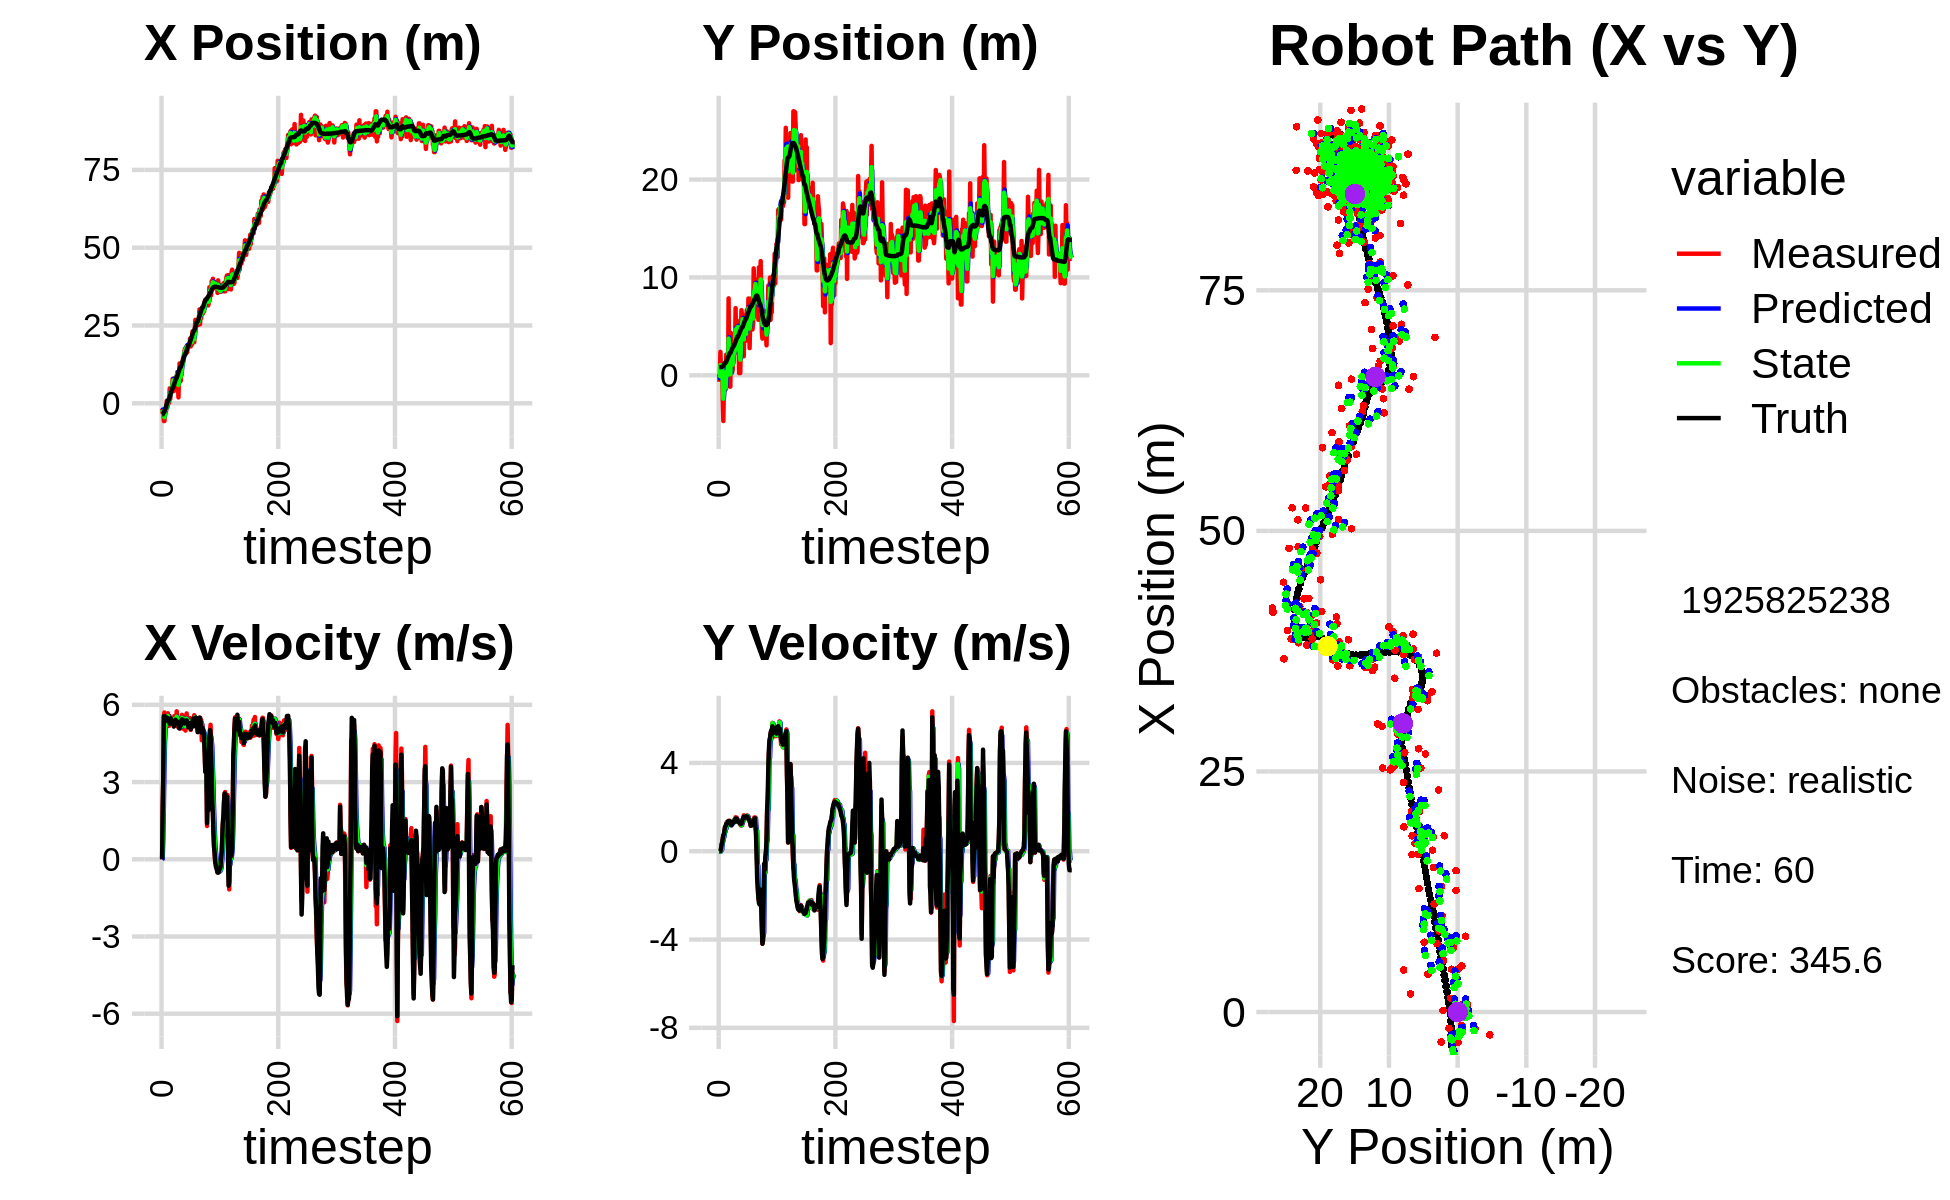

The data file committed next to this chart (first rows):
-4.058827161669714911e+00, 3.326543566951342124e-01, 0.000000000000000000e+00, 0.000000000000000000e+00, 0.000000000000000000e+00, 0.000000000000000000e+00, 0.000000000000000000e+00, 0.000000000000000000e+00, -2.204768123941760027e+00, 1.068031520642492571e-01, 0.000000000000000000e+00, 0.000000000000000000e+00, -3.586335182216504602e+00, 8.342572458675358016e-01, 0.000000000000000000e+00, 0.000000000000000000e+00, 0.000000000000000000e+00, -2.346890541957691312e-04
-1.726597309360616839e+00, -6.650596859999162724e-01, 0.000000000000000000e+00, 0.000000000000000000e+00, -2.204768123941760027e+00, 1.068031520642492571e-01, 0.000000000000000000e+00, 0.000000000000000000e+00, -2.020240210726443664e+00, -2.863440497163204368e-01, 1.792065994431356335e-02, -4.891841106088552077e-03, -3.586335182216504602e+00, 8.342572458675358016e-01, 0.000000000000000000e+00, 0.000000000000000000e+00, 0.000000000000000000e+00, -1.846435770858079195e-04
-3.160632461405463278e+00, -4.657479657795676048e-02, 1.932998772794276121e+00, 2.150048362453030586e-03, -2.018448144732012395e+00, -2.868332338269292681e-01, 1.792065994431356335e-02, -4.891841106088552077e-03, -2.543862580340363166e+00, -1.944605108927798809e-01, 7.726966663980106009e-01, 5.380112288312460106e-03, -3.552460670012139499e+00, 8.342569210672043933e-01, 2.000000000000000000e+00, 1.000000000000000021e-03, 2.000000000000000000e+00, -1.112286001443862915e-03
-3.110651224451904007e+00, 2.399310021197941012e+00, 3.165997930917873848e+00, 3.521496631402214195e-03, -2.466592913700562217e+00, -1.939224996639486442e-01, 7.726966663980106009e-01, 5.380112288312460106e-03, -2.708687373861532244e+00, 1.050810856135593108e+00, 2.012431932720344818e+00, -1.503140402937601372e-02, -3.268712043728678296e+00, 8.348992156636108053e-01, 3.200000000000000178e+00, 8.999999999999999320e-03, 3.200000047683715820e+00, -1.112286001443862915e-03
-5.694188833318356124e+00, 2.774328615669574560e-01, 5.557596959551552196e+00, 6.694035015868783633e-02, -2.507444180589497584e+00, 1.049307715732655577e+00, 2.012431932720344818e+00, -1.503140402937601372e-02, -3.927499773226566404e+00, 7.271537199950852681e-01, 3.476063355514108721e+00, 4.951473311397229515e-02, -2.706566810724942318e+00, 8.439071206509166645e-01, 5.560999999999999943e+00, 1.160000000000000059e-01, 5.561999797821044922e+00, -1.204425469040870667e-02
-5.694188833318356124e+00, 2.774328615669574560e-01, 5.703302018734403234e+00, 2.550065611514345520e-01, -3.579893437675155443e+00, 7.321051933064824935e-01, 3.476063355514108721e+00, 4.951473311397229515e-02, -4.482550660609676996e+00, 5.457148182033380035e-01, 4.546882024243550369e+00, 6.918696042348287945e-02, -2.706566810724942318e+00, 8.439071206509166645e-01, 5.567999999999999616e+00, 3.089999999999999969e-01, 5.577000141143798828e+00, -4.468233138322830200e-02
-1.691259563214424055e+00, 1.264708551440630879e+00, 5.493022583301107709e+00, 4.192635995989525410e-01, -4.027862458185321515e+00, 5.526335142456862970e-01, 4.546882024243550369e+00, 6.918696042348287945e-02, -2.887360721783939432e+00, 8.321023518814343323e-01, 4.987922249637700034e+00, 4.035806261601207479e-01, -2.066655158643805557e+00, 8.740014164224206850e-01, 5.546000000000000263e+00, 3.920000000000000151e-01, 5.559999942779541016e+00, -7.617887109518051147e-02
-1.749886751347648151e+00, -2.512578026391004915e+00, 5.367259837418550283e+00, 5.657994937012632564e-01, -2.388568496820169251e+00, 8.724604144974463793e-01, 4.987922249637700034e+00, 4.035806261601207479e-01, -2.102867521552624464e+00, -6.522586127189538008e-01, 5.195540105882479942e+00, 4.422671863087315192e-01, -1.535744666924155899e+00, 9.146363577093183928e-01, 5.418999999999999595e+00, 5.699999999999999512e-01, 5.448999881744384766e+00, -1.050289198756217957e-01
-2.365452527745938838e+00, -4.666832463208210768e+00, 5.617155745475410633e+00, 7.347012310234579680e-01, -1.583313510964376558e+00, -6.080318940880806711e-01, 5.195540105882479942e+00, 4.422671863087315192e-01, -1.934391247037039463e+00, -2.381371493318462207e+00, 5.373230405741747262e+00, 6.540751668359811033e-01, -9.113283153767662847e-01, 9.813766326099002679e-01, 5.522000000000000242e+00, 7.219999999999999751e-01, 5.568999767303466797e+00, -1.300576478242874146e-01
8.357750181947616319e-01, -7.985977539282951287e-01, 5.541797870627017453e+00, 7.248447260719933505e-01, -1.397068206462864559e+00, -2.315963976634864085e+00, 5.373230405741747262e+00, 6.540751668359811033e-01, -3.963274791796789209e-01, -1.619570349090689643e+00, 5.516585061926589262e+00, 6.498279107654136855e-01, -2.814531326258161714e-01, 1.065240679902386134e+00, 5.397999999999999687e+00, 7.840000000000000302e-01, 5.453999996185302734e+00, -1.300576478242874146e-01
-1.385145664146909539e+00, -5.992879436891781486e-01, 5.379070161647065973e+00, 8.764143523860371543e-01, 1.553310270129800719e-01, -1.554587558014148385e+00, 5.516585061926589262e+00, 6.498279107654136855e-01, -5.641197296442151954e-01, -1.155681881247874188e+00, 5.429914766739813992e+00, 8.730134232081415702e-01, 3.370275495591566473e-01, 1.167488022216959909e+00, 5.378999999999999559e+00, 9.649999999999999689e-01, 5.465000152587890625e+00, -1.615112572908401489e-01
7.607802600847093366e-01, -1.427745149809113601e+00, 5.673016427856501842e+00, 1.096433855107430189e+00, -2.112825297023379623e-02, -1.068380538927059975e+00, 5.429914766739813992e+00, 8.730134232081415702e-01, 3.336989108755959443e-01, -1.196802449274712243e+00, 5.567776408129512689e+00, 8.927085030284666045e-01, 9.631185534347852517e-01, 1.289272500437725899e+00, 5.480999999999999872e+00, 1.114999999999999991e+00, 5.593999862670898438e+00, -1.909178048372268677e-01
7.607802600847093366e-01, -1.427745149809113601e+00, 5.186862701756990823e+00, 1.084368041370255664e+00, 8.904765516885473353e-01, -1.107531598971865483e+00, 5.567776408129512689e+00, 8.927085030284666045e-01, 8.189373570163785976e-01, -1.262415687581248003e+00, 5.390479449035325388e+00, 1.064628112546017746e+00, 9.631185534347852517e-01, 1.289272500437725899e+00, 5.402000000000000135e+00, 1.145000000000000018e+00, 5.521999835968017578e+00, -2.060921937227249146e-01
1.629612446322448727e-01, 2.123012079278251196e+00, 5.184096825881407966e+00, 1.190335509199254460e+00, 1.357985301919911070e+00, -1.155952876326646228e+00, 5.390479449035325388e+00, 1.064628112546017746e+00, 8.150086244764288557e-01, 3.335464762882143219e-01, 5.262067184979031254e+00, 1.052096418940749567e+00, 1.481654167528496213e+00, 1.399345590995533684e+00, 5.331000000000000405e+00, 1.235999999999999988e+00, 5.472000122070312500e+00, -2.257007062435150146e-01
4.791738987329551058e+00, -6.046264628702446853e-01, 5.566374751404800314e+00, 1.325427298608196969e+00, 1.341215342974332092e+00, 4.387561181822892675e-01, 5.262067184979031254e+00, 1.052096418940749567e+00, 2.938686131601447649e+00, -4.042125042056371464e-02, 5.465645390219858513e+00, 1.288814261100190262e+00, 2.095057487302717902e+00, 1.540396645152399602e+00, 5.264999999999999680e+00, 1.258999999999999897e+00, 5.414000034332275391e+00, -2.337601780891418457e-01
1.421716690388906468e+00, 9.936906827587064228e-01, 5.375326613835183842e+00, 1.311469675657159328e+00, 3.485250670623433411e+00, 8.846017568945532816e-02, 5.465645390219858513e+00, 1.288814261100190262e+00, 2.548550370493033235e+00, 4.972514146492827969e-01, 5.373894902536481943e+00, 1.284123262792789433e+00, 2.700163840928581305e+00, 1.684788240955265026e+00, 5.296000000000000263e+00, 1.282000000000000028e+00, 5.448999881744384766e+00, -2.393043637275695801e-01
4.481245279687867011e+00, -1.223503813320543504e-01, 5.373207325817443092e+00, 1.336792436860635869e+00, 3.085939860746681696e+00, 6.256637409285616958e-01, 5.373894902536481943e+00, 1.284123262792789433e+00, 3.726957894691324658e+00, 2.927889023120933132e-01, 5.400064752461998907e+00, 1.321858365445980121e+00, 3.315230369968407587e+00, 1.835028483975247759e+00, 5.472999999999999865e+00, 1.352000000000000091e+00, 5.638000011444091797e+00, -2.438381463289260864e-01
4.372091889385256280e+00, 7.862667515314346822e+00, 5.410755604084884318e+00, 1.380138046840845067e+00, 4.266964369937524815e+00, 4.249747388566913475e-01, 5.400064752461998907e+00, 1.321858365445980121e+00, 4.314882098645753672e+00, 3.760643882443767794e+00, 5.407549985292135375e+00, 1.274824082306732498e+00, 3.835856437524298279e+00, 1.964598609891557768e+00, 5.375000000000000000e+00, 1.362999999999999989e+00, 5.545000076293945312e+00, -2.497475892305374146e-01
4.446559158254649091e+00, 8.908489480734959054e-01, 5.252812601949452542e+00, 1.339851040287674211e+00, 4.855637097174967387e+00, 3.888126290674441154e+00, 5.407549985292135375e+00, 1.274824082306732498e+00, 4.664017713368256324e+00, 2.564738858240228847e+00, 5.327222940429606091e+00, 1.291231449339996340e+00, 4.449168205702681789e+00, 2.121417833731230829e+00, 5.302999999999999936e+00, 1.368000000000000105e+00, 5.477000236511230469e+00, -2.497475892305374146e-01
7.874453306597811952e+00, -1.154898569855670853e+00, 5.369047269478039119e+00, 1.377745575538176670e+00, 5.196740007411216666e+00, 2.693862003174228636e+00, 5.327222940429606091e+00, 1.291231449339996340e+00, 6.415161125740159065e+00, 9.865162302703753827e-01, 5.406825524855267240e+00, 1.324970695782944352e+00, 5.063178062189710005e+00, 2.278056456940411589e+00, 5.366999999999999993e+00, 1.358000000000000096e+00, 5.535999774932861328e+00, -2.511891126632690430e-01
7.874453306597811952e+00, -1.154898569855670853e+00, 5.457120015451260464e+00, 1.322143549928777917e+00, 6.955843678225686055e+00, 1.119013299848669707e+00, 5.406825524855267240e+00, 1.324970695782944352e+00, 7.377952849949189762e+00, 1.186325438828714773e-01, 5.448815762021846254e+00, 1.289482792006371836e+00, 5.063178062189710005e+00, 2.278056456940411589e+00, 5.379999999999999893e+00, 1.274999999999999911e+00, 5.528999805450439453e+00, -2.376983910799026489e-01
3.942520379933418084e+00, 4.327120853970317427e+00, 5.318857356553487570e+00, 1.211107174559673760e+00, 7.922834426151374565e+00, 2.475808230835086776e-01, 5.448815762021846254e+00, 1.289482792006371836e+00, 6.108552625636739286e+00, 2.058708709631969391e+00, 5.300019443181257728e+00, 1.254974147324815714e+00, 5.680897712915093045e+00, 2.426812603134530288e+00, 5.155000000000000249e+00, 1.189000000000000057e+00, 5.290999889373779297e+00, -2.238834500312805176e-01
5.383228779094049621e+00, 2.069167776376021006e+00, 5.564247354387085842e+00, 1.218018271241912975e+00, 6.638554569954864704e+00, 2.184206124364450829e+00, 5.300019443181257728e+00, 1.254974147324815714e+00, 6.070233169822786934e+00, 2.136495853277121437e+00, 5.398424213535388816e+00, 1.219250034612671119e+00, 6.275938987977569994e+00, 2.561660005900094905e+00, 5.339999999999999858e+00, 1.167999999999999927e+00, 5.466000080108642578e+00, -2.155016213655471802e-01
7.815592885261954059e+00, 2.656623861241866891e-01, 5.269345205590143522e+00, 1.221180264215271816e+00, 6.610075591176325815e+00, 2.258420856738388771e+00, 5.398424213535388816e+00, 1.219250034612671119e+00, 7.156764425738426638e+00, 1.368281185685179757e+00, 5.363567871921348207e+00, 1.233357080844033060e+00, 6.890177727001574048e+00, 2.697772218682911838e+00, 5.360999999999999766e+00, 1.241000000000000103e+00, 5.502999782562255859e+00, -2.277315407991409302e-01
6.680577814778287049e+00, 5.797520422830505504e-01, 5.515547670028428939e+00, 1.348487150997759398e+00, 7.693121212930561725e+00, 1.491616893769583063e+00, 5.363567871921348207e+00, 1.233357080844033060e+00, 7.233462838000196626e+00, 1.081104576031926445e+00, 5.414096189863366604e+00, 1.326253433567791129e+00, 7.509602546991041017e+00, 2.843450858444441565e+00, 5.421000000000000263e+00, 1.294000000000000039e+00, 5.573999881744384766e+00, -2.397845387458801270e-01
8.435838550283650150e+00, 2.690824284097115271e+00, 5.262986727206643955e+00, 1.286738942730111246e+00, 7.774872456986533287e+00, 1.213729919388705447e+00, 5.414096189863366604e+00, 1.326253433567791129e+00, 8.073156103193239730e+00, 1.867603417041561853e+00, 5.356979939601798968e+00, 1.312879054777458476e+00, 8.130003929423487818e+00, 2.995962454768472671e+00, 5.389999999999999680e+00, 1.332999999999999963e+00, 5.552000045776367188e+00, -2.397845387458801270e-01
8.435838550283650150e+00, 2.690824284097115271e+00, 5.749685473154320547e+00, 1.405588745321782129e+00, 8.608854097153420426e+00, 1.998891322519307678e+00, 5.356979939601798968e+00, 1.312879054777458476e+00, 8.538707490255875499e+00, 2.296175029925156430e+00, 5.538054078666072577e+00, 1.408335278228225906e+00, 8.130003929423487818e+00, 2.995962454768472671e+00, 5.333000000000000185e+00, 1.314000000000000057e+00, 5.492000102996826172e+00, -2.397611737251281738e-01
1.000143969063024763e+01, 2.285455539186540097e+00, 5.162968664991749890e+00, 1.307682239623240594e+00, 9.092512898122482312e+00, 2.437008557747978976e+00, 5.538054078666072577e+00, 1.408335278228225906e+00, 9.499410061582519660e+00, 2.353831772199044714e+00, 5.380568859209517996e+00, 1.401613288559177661e+00, 8.743735313352793526e+00, 3.146889282986229386e+00, 5.331999999999999851e+00, 1.397000000000000020e+00, 5.512000083923339844e+00, -2.480643391609191895e-01
7.119759798041829235e+00, 3.022402151559980599e+00, 5.407534561326825084e+00, 1.463207646893558200e+00, 1.003746694750347146e+01, 2.493993101054962302e+00, 5.380568859209517996e+00, 1.401613288559177661e+00, 8.704486960712824128e+00, 2.721759317575307868e+00, 5.332284895480058573e+00, 1.466023041631923540e+00, 9.357287407130787216e+00, 3.304948402975503186e+00, 5.339999999999999858e+00, 1.445000000000000062e+00, 5.532000064849853516e+00, -2.642587125301361084e-01
1.890695572359234244e+00, 6.862918211629454035e+00, 5.487219087377048332e+00, 1.539164169037046337e+00, 9.237715450260829186e+00, 2.868361621738500400e+00, 5.332284895480058573e+00, 1.466023041631923540e+00, 5.889544251556609211e+00, 4.664167563212412659e+00, 5.249259833893756166e+00, 1.443759473119532011e+00, 9.967282295291180816e+00, 3.472047879516668711e+00, 5.250000000000000000e+00, 1.479000000000000092e+00, 5.453999996185302734e+00, -2.734721601009368896e-01
8.693002819944926074e+00, 2.479969813581098137e+00, 5.194587610146305323e+00, 1.486158551912518444e+00, 6.414470234945985005e+00, 4.808543510524366127e+00, 5.249259833893756166e+00, 1.443759473119532011e+00, 7.454408549551130747e+00, 3.780008778040831352e+00, 5.271313416360496440e+00, 1.449115014562287529e+00, 1.046349048636725776e+01, 3.612315966888970387e+00, 5.089999999999999858e+00, 1.471999999999999975e+00, 5.298999786376953125e+00, -2.786539196968078613e-01
1.283454883144053049e+01, 5.626556827803128158e+00, 5.340223296211604520e+00, 1.522440097355780564e+00, 7.981539891187180658e+00, 3.924920279497059905e+00, 5.271313416360496440e+00, 1.449115014562287529e+00, 1.019720536353671392e+01, 4.696379381728146285e+00, 5.406561843516049848e+00, 1.442885636020349027e+00, 1.104704952230828496e+01, 3.780882909443811890e+00, 5.088000000000000078e+00, 1.467999999999999972e+00, 5.296000003814697266e+00, -2.777216732501983643e-01
7.249700546667040335e+00, 4.860046221547489331e+00, 5.081891310050007604e+00, 1.333753604304540152e+00, 1.073786154788831837e+01, 4.840667945330181077e+00, 5.406561843516049848e+00, 1.442885636020349027e+00, 9.137171119535246078e+00, 4.857821376760051102e+00, 5.180370494339824106e+00, 1.342598507003221142e+00, 1.164596843712117824e+01, 3.945166660855355278e+00, 5.285999999999999588e+00, 1.401000000000000023e+00, 5.468999862670898438e+00, -2.566636204719543457e-01
7.249700546667040335e+00, 4.860046221547489331e+00, 5.206665288418305337e+00, 1.366500810653291431e+00, 9.655208168969227955e+00, 4.992081227460372972e+00, 5.180370494339824106e+00, 1.342598507003221142e+00, 8.558022754690856715e+00, 4.936767281928747586e+00, 5.141911249666836881e+00, 1.345369978494781238e+00, 1.164596843712117824e+01, 3.945166660855355278e+00, 5.198000000000000398e+00, 1.328999999999999959e+00, 5.364999771118164062e+00, -2.566636204719543457e-01
1.122315096835700565e+01, 3.419251813393975770e+00, 5.393660121360257520e+00, 1.374331228411553196e+00, 9.072213879657541113e+00, 5.071304279778225954e+00, 5.141911249666836881e+00, 1.345369978494781238e+00, 1.006020573832457465e+01, 4.341669652609063235e+00, 5.305746890892626411e+00, 1.348139298703700861e+00, 1.224394130721524121e+01, 4.099858357118610463e+00, 5.392999999999999794e+00, 1.360000000000000098e+00, 5.561999797821044922e+00, -2.494958192110061646e-01
1.263605691516672280e+01, 2.237337366487173462e-01, 5.612601671145897697e+00, 1.385158860510003143e+00, 1.059078042741383641e+01, 4.476483582479433565e+00, 5.305746890892626411e+00, 1.348139298703700861e+00, 1.153071113628191746e+01, 2.582308337412245969e+00, 5.493466696933371196e+00, 1.380737014066439450e+00, 1.276045894635770850e+01, 4.229979827068405029e+00, 5.440000000000000391e+00, 1.322000000000000064e+00, 5.598000049591064453e+00, -2.419593930244445801e-01
1.306378588105646088e+01, 2.377281501114584916e+00, 5.304102664283449897e+00, 1.278448005719491798e+00, 1.208005780597525458e+01, 2.720382038818889736e+00, 5.493466696933371196e+00, 1.380737014066439450e+00, 1.252523151368433574e+01, 2.577403680227457805e+00, 5.425021400177997499e+00, 1.281507901871449251e+00, 1.338334178955836329e+01, 4.381832434576605095e+00, 5.333000000000000185e+00, 1.256000000000000005e+00, 5.479000091552734375e+00, -2.365186810493469238e-01
1.468826723081815722e+01, 2.295645017312541725e-01, 5.431428464361227171e+00, 1.252621059304469098e+00, 1.306773365370213469e+01, 2.705554470414602619e+00, 5.425021400177997499e+00, 1.281507901871449251e+00, 1.380756059920615897e+01, 1.595005826880202537e+00, 5.462225297117531575e+00, 1.296584416513934190e+00, 1.399839305855365446e+01, 4.527199580468108664e+00, 5.407000000000000028e+00, 1.247999999999999998e+00, 5.548999786376953125e+00, -2.266615331172943115e-01
1.501544463604901125e+01, 3.475012614238971231e+00, 5.066726273275908632e+00, 1.165283073795269964e+00, 1.435378312891791275e+01, 1.724664268531596045e+00, 5.462225297117531575e+00, 1.296584416513934190e+00, 1.464738946626358640e+01, 2.505656915210334290e+00, 5.289911619179014757e+00, 1.200928879009613981e+00, 1.461443996465344242e+01, 4.669159009276144801e+00, 5.318999999999999950e+00, 1.227000000000000091e+00, 5.459000110626220703e+00, -2.260563969612121582e-01
1.636375665661243062e+01, 6.658493115794817285e+00, 5.208165012194830190e+00, 1.232446241166684997e+00, 1.517638062818148725e+01, 2.625749803111295577e+00, 5.289911619179014757e+00, 1.200928879009613981e+00, 1.571666316928576634e+01, 4.432157219550663996e+00, 5.276448059409585944e+00, 1.175170654157453587e+00, 1.522231578854184164e+01, 4.810165001592609180e+00, 5.277999999999999581e+00, 1.249000000000000110e+00, 5.423999786376953125e+00, -2.323630303144454956e-01
1.751871716973193571e+01, 6.187141969031066502e+00, 5.301711412432356774e+00, 1.338237419177370269e+00, 1.624430797522672520e+01, 4.549674284966409132e+00, 5.276448059409585944e+00, 1.175170654157453587e+00, 1.682681586925777140e+01, 5.257725132729527573e+00, 5.315231252159490438e+00, 1.349147813205143098e+00, 1.573166370410873327e+01, 4.933604314209468988e+00, 5.331999999999999851e+00, 1.306999999999999940e+00, 5.488999843597412109e+00, -2.472513616085052490e-01
1.751871716973193571e+01, 6.187141969031066502e+00, 5.001138944623331639e+00, 1.262368083352472636e+00, 1.735833899447371920e+01, 5.392639914050041838e+00, 5.315231252159490438e+00, 1.349147813205143098e+00, 1.742487145815322691e+01, 5.734248308379879866e+00, 5.170685635033468230e+00, 1.336882284918562203e+00, 1.573166370410873327e+01, 4.933604314209468988e+00, 5.383000000000000007e+00, 1.439999999999999947e+00, 5.572000026702880859e+00, -2.472513616085052490e-01
1.681978255531985766e+01, 3.653644038553228945e+00, 5.413819458449317779e+00, 1.478209302794110558e+00, 1.794194002165657409e+01, 5.867936536871735775e+00, 5.170685635033468230e+00, 1.336882284918562203e+00, 1.743476506405623283e+01, 4.881895519844469788e+00, 5.261523656706688534e+00, 1.435059780907217419e+00, 1.634955120113448501e+01, 5.095609261319720140e+00, 5.290000000000000036e+00, 1.499000000000000110e+00, 5.499000072479248047e+00, -2.665465474128723145e-01
1.831928777679408071e+01, 1.943750931822645356e+00, 5.666888202070865077e+00, 1.627634180533268138e+00, 1.796091742972690142e+01, 5.025401497935191308e+00, 5.261523656706688534e+00, 1.435059780907217419e+00, 1.813316206096932959e+01, 3.678285562924806573e+00, 5.459987822882119701e+00, 1.471497310896531463e+00, 1.696010112749598875e+01, 5.266291214344979821e+00, 5.397000000000000242e+00, 1.556999999999999940e+00, 5.617000102996826172e+00, -2.796896398067474365e-01
1.639696979511266406e+01, 5.750970824805750503e+00, 5.334099792425489817e+00, 1.529306389726341697e+00, 1.867916084325754156e+01, 3.825435294014459586e+00, 5.459987822882119701e+00, 1.471497310896531463e+00, 1.763436916769058271e+01, 4.668623389531713741e+00, 5.352539484839444306e+00, 1.552647735373014370e+00, 1.757541751907202965e+01, 5.443440987541048770e+00, 5.267000000000000348e+00, 1.510000000000000009e+00, 5.479000091552734375e+00, -2.792142033576965332e-01
1.820882645294605595e+01, 6.008390857735720125e+00, 5.126497268002614405e+00, 1.480513895499698140e+00, 1.816962311617452741e+01, 4.823888163069015356e+00, 5.352539484839444306e+00, 1.552647735373014370e+00, 1.818269701288767948e+01, 5.341972945891023450e+00, 5.246909713008186316e+00, 1.538788088455151915e+00, 1.807996177710590047e+01, 5.588242604294553217e+00, 5.272000000000000242e+00, 1.540999999999999925e+00, 5.492000102996826172e+00, -2.811468243598937988e-01
1.817696529621463242e+01, 3.543243958173328156e+00, 5.125692891525030603e+00, 1.532896396152807039e+00, 1.870738798418849669e+01, 5.495851754736538197e+00, 5.246909713008186316e+00, 1.538788088455151915e+00, 1.846259078260457898e+01, 4.636646614212383000e+00, 5.178624536392149480e+00, 1.505088743738493884e+00, 1.867742633825394094e+01, 5.763504578439290427e+00, 5.134000000000000341e+00, 1.528000000000000025e+00, 5.355999946594238281e+00, -2.905953824520111084e-01
1.817696529621463242e+01, 3.543243958173328156e+00, 5.214793660685535848e+00, 1.559542988297726973e+00, 1.898045323624379321e+01, 4.787155488586232188e+00, 5.178624536392149480e+00, 1.505088743738493884e+00, 1.861439372627832256e+01, 4.239816324948106896e+00, 5.178722063326329561e+00, 1.517996589912379513e+00, 1.867742633825394094e+01, 5.763504578439290427e+00, 5.241999999999999993e+00, 1.584000000000000075e+00, 5.475999832153320312e+00, -2.905953824520111084e-01
1.831544613823045609e+01, 6.613001479149163586e+00, 5.223514917461281826e+00, 1.575698665242309060e+00, 1.913226593261095587e+01, 4.391615983939344936e+00, 5.178722063326329561e+00, 1.517996589912379513e+00, 1.876027089584625429e+01, 5.365064818476423802e+00, 5.182584730559369746e+00, 1.603331774585796454e+00, 1.927500724797896225e+01, 5.943401410610454683e+00, 5.176000000000000156e+00, 1.542000000000000037e+00, 5.401000022888183594e+00, -2.929743230342864990e-01
2.085797441045074407e+01, 6.741544022222548449e+00, 5.483238289539976940e+00, 1.621610655644500243e+00, 1.927852936890219127e+01, 5.525397995935003692e+00, 5.182584730559369746e+00, 1.603331774585796454e+00, 2.000606318676962303e+01, 6.071498617802807196e+00, 5.357474376641801150e+00, 1.596242661922256056e+00, 1.987009143846785264e+01, 6.122185780942126954e+00, 5.293000000000000149e+00, 1.566999999999999948e+00, 5.519999980926513672e+00, -2.875435948371887207e-01
1.826981711359220384e+01, 5.364465667907732715e+00, 5.027698299108814162e+00, 1.508062191696843302e+00, 2.054181062443380412e+01, 6.231122883995032780e+00, 5.357474376641801150e+00, 1.596242661922256056e+00, 1.949736792377704475e+01, 5.856522781985079362e+00, 5.154215081607719462e+00, 1.502434738582331342e+00, 2.047330760957039075e+01, 6.301385952635117249e+00, 5.059000000000000163e+00, 1.504999999999999893e+00, 5.277999877929687500e+00, -2.914116680622100830e-01
1.924873161361431073e+01, 7.848344280078002555e+00, 5.441112451793578053e+00, 1.576870272004542661e+00, 2.001278943193781501e+01, 6.006766255843312585e+00, 5.154215081607719462e+00, 1.502434738582331342e+00, 1.967008619601974218e+01, 6.840889359321447927e+00, 5.273225363760531970e+00, 1.495315616319929486e+00, 2.096082687412906509e+01, 6.446052148354826095e+00, 5.290000000000000036e+00, 1.475999999999999979e+00, 5.492000102996826172e+00, -2.820790112018585205e-01
1.885438036893470226e+01, 5.306785180641817590e+00, 5.243764501401524392e+00, 1.417589360302140333e+00, 2.019740873239579670e+01, 6.990420920953440920e+00, 5.273225363760531970e+00, 1.495315616319929486e+00, 1.958357007039164444e+01, 6.255306895348120122e+00, 5.231015027730540723e+00, 1.399313237735541060e+00, 2.156645202670057060e+01, 6.616165711152316220e+00, 5.261000000000000121e+00, 1.419999999999999929e+00, 5.449999809265136719e+00, -2.640269398689270020e-01
2.307698339264456067e+01, 2.780968024879209910e+00, 5.354367558580948483e+00, 1.382624449406375744e+00, 2.010667157316470011e+01, 6.395238219121674561e+00, 5.231015027730540723e+00, 1.399313237735541060e+00, 2.146545365632832514e+01, 4.778056175486691259e+00, 5.351730089984902961e+00, 1.423291741262367571e+00, 2.217553710939759881e+01, 6.777978494222666406e+00, 5.349000000000000199e+00, 1.381999999999999895e+00, 5.525000095367431641e+00, -2.527034878730773926e-01
2.085396885844976111e+01, 5.538644029211338804e+00, 5.367836616215710954e+00, 1.261160334183630605e+00, 2.200062666532681632e+01, 4.920385349612928394e+00, 5.351730089984902961e+00, 1.423291741262367571e+00, 2.147742843411197811e+01, 5.205381816472002043e+00, 5.335125982963356606e+00, 1.282835004697213011e+00, 2.279853439347258970e+01, 6.933270527608440759e+00, 5.467999999999999972e+00, 1.284999999999999920e+00, 5.617000102996826172e+00, -2.307623028755187988e-01
1.962349581701503709e+01, 6.278928949743240118e+00, 5.295372013147957801e+00, 1.155610691104802745e+00, 2.201094103240831501e+01, 5.333665316941723411e+00, 5.335125982963356606e+00, 1.282835004697213011e+00, 2.092005805564237164e+01, 5.736418564855290114e+00, 5.266067937276636357e+00, 1.266387710127152344e+00, 2.329782485971005812e+01, 7.046736314204905760e+00, 5.163000000000000256e+00, 1.153999999999999915e+00, 5.289999961853027344e+00, -2.148616909980773926e-01
1.962349581701503709e+01, 6.278928949743240118e+00, 5.597266848910122938e+00, 1.221493295562027681e+00, 2.144666484937003403e+01, 5.863057335868004927e+00, 5.266067937276636357e+00, 1.266387710127152344e+00, 2.062133985922043422e+01, 6.049695435535829446e+00, 5.383599195255482250e+00, 1.231037464013121419e+00, 2.329782485971005812e+01, 7.046736314204905760e+00, 5.469000000000000306e+00, 1.165000000000000036e+00, 5.592000007629394531e+00, -2.148616909980773926e-01
2.386668326363139059e+01, 7.889708413637224638e+00, 5.530097588500484385e+00, 1.181967865296516429e+00, 2.115969977874598129e+01, 6.172799181937141277e+00, 5.383599195255482250e+00, 1.231037464013121419e+00, 2.239876432013529239e+01, 6.932270244381704138e+00, 5.509670272414426861e+00, 1.215239087243687122e+00, 2.392040538801147775e+01, 7.180281235290874697e+00, 5.371999999999999886e+00, 1.203000000000000069e+00, 5.505000114440917969e+00, -2.105654329061508179e-01
2.682052636174749338e+01, 4.686547829090683237e+00, 5.249466957516696120e+00, 1.213936071324156929e+00, 2.294973134737673348e+01, 7.053794153106072606e+00, 5.509670272414426861e+00, 1.215239087243687122e+00, 2.471147719754338112e+01, 6.011677258352889908e+00, 5.468768714602365577e+00, 1.179765161884307245e+00, 2.453641891483314907e+01, 7.315682007239400875e+00, 5.280999999999999694e+00, 1.235999999999999988e+00, 5.423999786376953125e+00, -2.272546887397766113e-01
2.536460569496612294e+01, 5.364099814626064777e+00, 5.404338610903404394e+00, 1.310665379179039691e+00, 2.525835406900361590e+01, 6.129653774541320210e+00, 5.468768714602365577e+00, 1.179765161884307245e+00, 2.530548606472495976e+01, 5.807747019125855559e+00, 5.440664471797942880e+00, 1.195240288370154058e+00, 2.515135860450807215e+01, 7.461576058203994499e+00, 5.500000000000000000e+00, 1.334999999999999964e+00, 5.658999919891357422e+00, -2.379272729158401489e-01
2.535563623919835408e+01, 1.092187817298358432e+01, 5.208145404265740019e+00, 1.312577784410990933e+00, 2.584955251190475423e+01, 5.927271047962871187e+00, 5.440664471797942880e+00, 1.195240288370154058e+00, 2.561906039603463370e+01, 8.116968337159397251e+00, 5.320733035251008936e+00, 1.375681850066407641e+00, 2.577968168275304706e+01, 7.614578797920004583e+00, 5.415000000000000036e+00, 1.387999999999999901e+00, 5.590000152587890625e+00, -2.468827217817306519e-01
... 545 more rows
